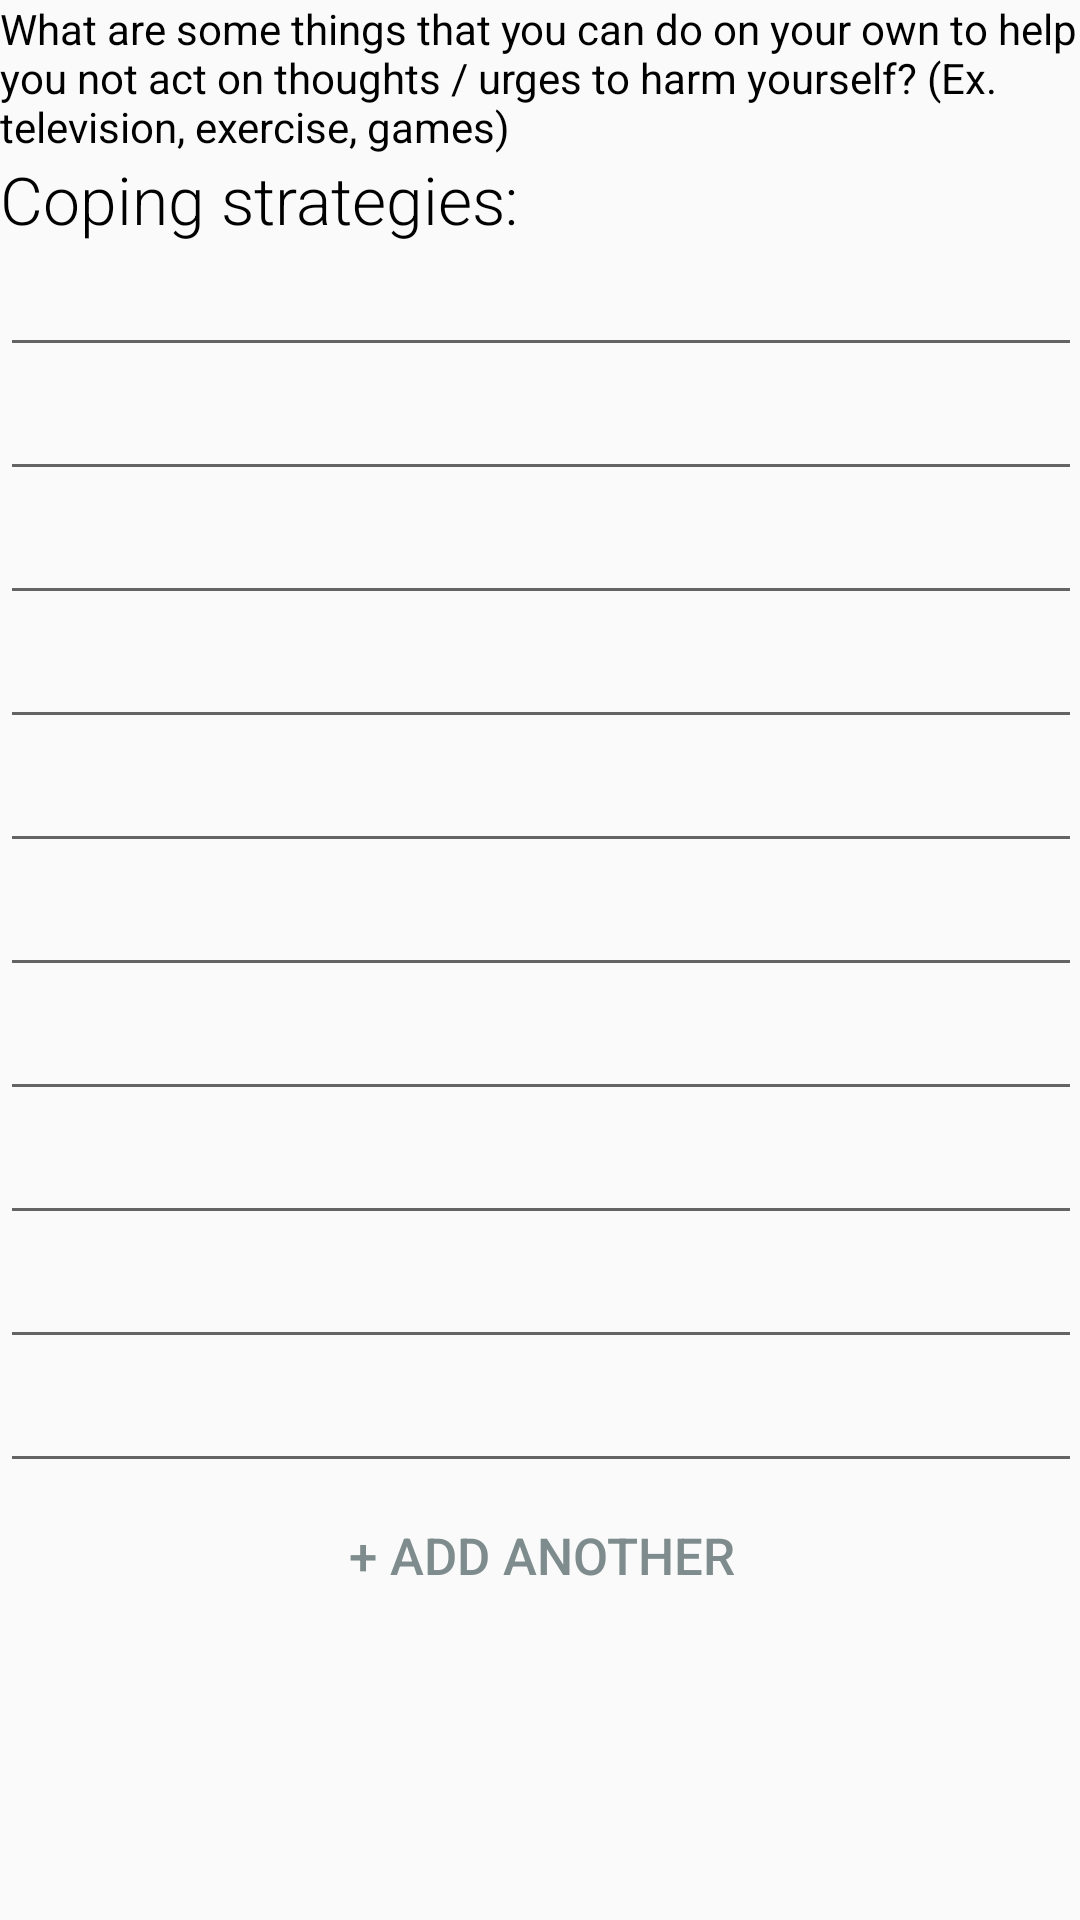

Android layout source for this screen:
<!-- AndroidManifest.xml: application theme Theme.MyMaterialTheme -->
<!-- res/layout/activity_editcopingstrategies.xml -->
<ScrollView xmlns:android="http://schemas.android.com/apk/res/android"
    xmlns:tools="http://schemas.android.com/tools"
    android:layout_width="match_parent"
    android:layout_height="match_parent"
    android:paddingLeft="@dimen/activity_horizontal_margin"
    android:paddingRight="@dimen/activity_horizontal_margin"
    android:paddingTop="@dimen/activity_vertical_margin"
    android:paddingBottom="@dimen/activity_vertical_margin"
    tools:context=".editcopingstrategies">

    <RelativeLayout
        android:layout_width="match_parent"
        android:layout_height="match_parent">

    <TextView
        android:layout_width="wrap_content"
        android:layout_height="wrap_content"
        android:text="@string/copingstrategiesquestion"
        android:id="@+id/copingexplanation"
        android:layout_alignParentTop="true"
        android:layout_centerHorizontal="true" />

    <TextView
        android:layout_width="wrap_content"
        android:layout_height="wrap_content"
        android:textAppearance="?android:attr/textAppearanceLarge"
        android:text="@string/copingstrategiesenter"
        android:id="@+id/copingenter"
        android:fontFamily="sans-serif-light"
        android:layout_below="@+id/copingexplanation"
        android:layout_alignParentLeft="true"
        android:layout_alignParentStart="true" />



    <LinearLayout
        android:layout_width="match_parent"
        android:layout_height="wrap_content"
        android:orientation="vertical"
        android:id="@+id/copingenterlinearlayout"
        android:layout_below="@+id/copingenter">

        <EditText
            android:layout_width="match_parent"
            android:layout_height="wrap_content"
            android:id="@+id/copingedittext1"
            android:singleLine="true"
            android:imeOptions="actionNext"
            android:inputType="textCapSentences"/>

        <EditText
            android:layout_width="match_parent"
            android:layout_height="wrap_content"
            android:singleLine="true"
            android:imeOptions="actionNext"
            android:inputType="textCapSentences"
            android:id="@+id/copingedittext2" />

        <EditText
            android:layout_width="match_parent"
            android:layout_height="wrap_content"
            android:id="@+id/copingedittext3"
            android:singleLine="true"
            android:inputType="textCapSentences"
            android:imeOptions="actionNext" />

        <EditText
            android:layout_width="match_parent"
            android:layout_height="wrap_content"
            android:id="@+id/copingedittext4"
            android:singleLine="true"
            android:inputType="textCapSentences"
            android:imeOptions="actionNext" />

        <EditText
            android:layout_width="match_parent"
            android:layout_height="wrap_content"
            android:id="@+id/copingedittext5"
            android:singleLine="true"
            android:inputType="textCapSentences"
            android:imeOptions="actionNext" />

        <EditText
            android:layout_width="match_parent"
            android:layout_height="wrap_content"
            android:id="@+id/copingedittext6"
            android:singleLine="true"
            android:inputType="textCapSentences"
            android:imeOptions="actionNext" />

        <EditText
            android:layout_width="match_parent"
            android:layout_height="wrap_content"
            android:id="@+id/copingedittext7"
            android:singleLine="true"
            android:inputType="textCapSentences"
            android:imeOptions="actionNext" />

        <EditText
            android:layout_width="match_parent"
            android:layout_height="wrap_content"
            android:id="@+id/copingedittext8"
            android:singleLine="true"
            android:inputType="textCapSentences"
            android:imeOptions="actionNext" />

        <EditText
            android:layout_width="match_parent"
            android:layout_height="wrap_content"
            android:id="@+id/copingedittext9"
            android:singleLine="true"
            android:inputType="textCapSentences"
            android:imeOptions="actionNext" />

        <EditText
            android:layout_width="match_parent"
            android:layout_height="wrap_content"
            android:id="@+id/copingedittext10"
            android:singleLine="true"
            android:inputType="textCapSentences"
            android:imeOptions="actionDone" />
    </LinearLayout>

        <Button
            android:layout_width="fill_parent"
            android:layout_height="wrap_content"
            android:text="@string/addanother"
            android:textSize="17sp"
            android:textColor="@color/gray"
            android:onClick="AddNew"
            android:gravity="center"
            style="?android:attr/buttonBarButtonStyle"
            android:id="@+id/copingstrategiesaddnew"
            android:layout_below="@+id/copingenterlinearlayout"/>


    </RelativeLayout>
</ScrollView>
<!-- resources referenced by this layout -->
<resources>
  <color name="gray">#7f8c8d</color>
  <string name="addanother">+ Add Another</string>
  <string name="copingstrategiesenter">Coping strategies: </string>
  <string name="copingstrategiesquestion">What are some things that you can do on your own to help you not act on thoughts / urges to harm yourself? (Ex. television, exercise, games)</string>
  <style name="Theme.MyMaterialTheme" parent="Theme.AppCompat.Light.DarkActionBar">
          
          
          <item name="colorPrimary">#41B7B7</item>
          <item name="colorPrimaryDark">@color/mainbluealt</item>
          <item name="colorAccent">@color/mainblue</item>
          <item name="android:windowContentOverlay">@null</item>
          <item name="android:textColor">@color/black</item>
  
  
      </style>
  <color name="mainbluealt">#7034DD</color>
  <color name="mainblue">#3498db</color>
  <color name="black">#000000</color>
</resources>
